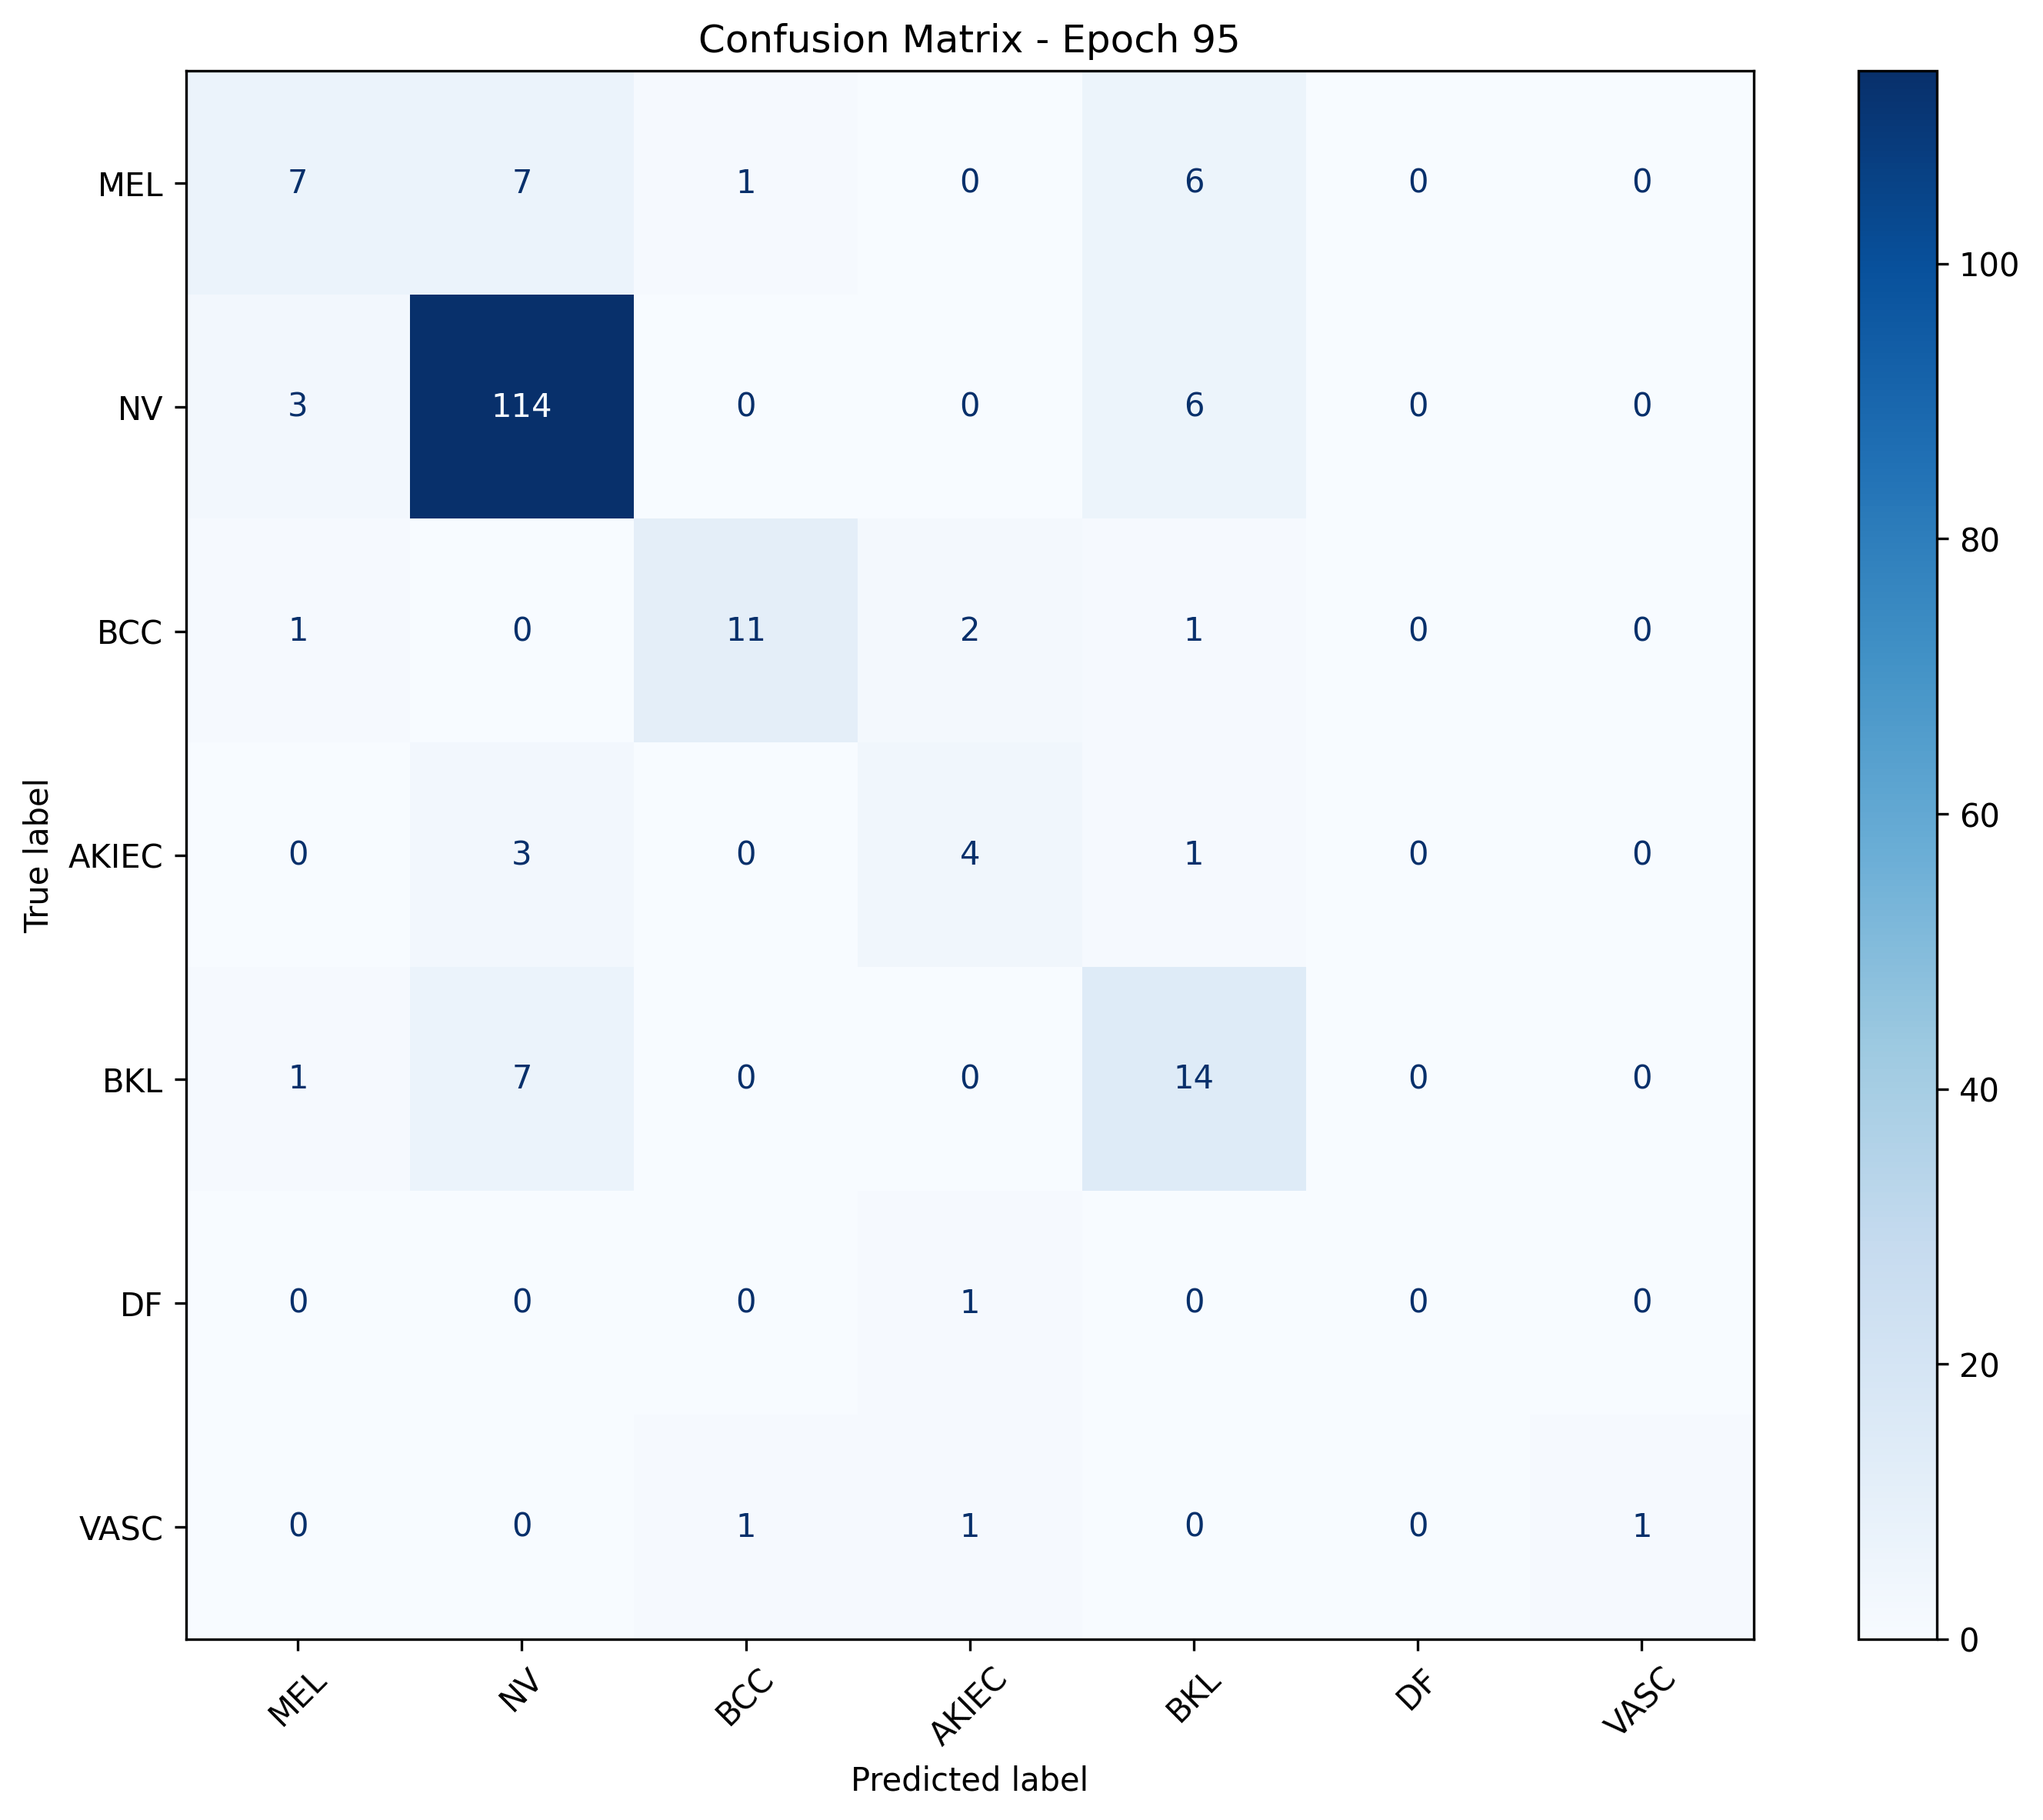

The file beside this chart, header and first rows:
, MEL, NV, BCC, AKIEC, BKL, DF, VASC
MEL, 7, 7, 1, 0, 6, 0, 0
NV, 3, 114, 0, 0, 6, 0, 0
BCC, 1, 0, 11, 2, 1, 0, 0
AKIEC, 0, 3, 0, 4, 1, 0, 0
BKL, 1, 7, 0, 0, 14, 0, 0
DF, 0, 0, 0, 1, 0, 0, 0
VASC, 0, 0, 1, 1, 0, 0, 1
